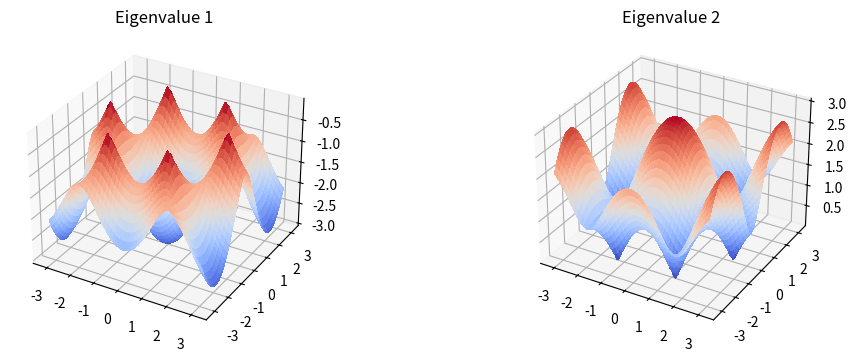

Python code for this plot:
# -*- coding: utf-8 -*-
"""Hyunjung_homework_week2.ipynb

Automatically generated by Colaboratory.

Original file is located at
    https://colab.research.google.com/drive/1GFuH8xZ6UhCQlmkpgnqRSt_ZxUZygXQh
"""

## Get eigenvalues
import numpy as np

x = np.linspace(-(np.pi), np.pi, 100)
y = np.linspace(-(np.pi), np.pi, 100)
X, Y = np.meshgrid(x, y)

M_eig_1 = np.zeros((100, 100))
M_eig_2 = np.zeros((100, 100))

for i in range(100):
    for j in range(100):
        xx = X[i, j]
        yy = Y[i, j]
        F = np.exp(yy*1j) + 2.0* np.exp(- 0.5*yy*1j) * np.cos(0.5*np.sqrt(3.0) * xx)
        F_conj = np.exp(- yy*1j) + 2.0* np.exp(0.5*yy*1j) * np.cos(0.5*np.sqrt(3.0) * xx)
        M = np.zeros((2, 2), dtype=complex)
        M[0, 1] += F
        M[1, 0] += F_conj
        M_eigval, _ = np.linalg.eigh(M)
        M_eig_1[i, j] += M_eigval[0]
        M_eig_2[i, j] += M_eigval[1]

## Plot
import matplotlib.pyplot as plt
from matplotlib import cm

fig = plt.figure(figsize=(12,4))
ax1 = fig.add_subplot(121, projection='3d')
ax2 = fig.add_subplot(122, projection='3d')

ax1.plot_surface(X,
                Y, 
                M_eig_1,
                cmap=cm.coolwarm,
                linewidth=0, 
                antialiased=False,
                )
ax1.set_title('Eigenvalue 1')

ax2.plot_surface(X,
                Y, 
                M_eig_2,
                cmap=cm.coolwarm,
                linewidth=0, 
                antialiased=False,
                )
ax2.set_title('Eigenvalue 2')